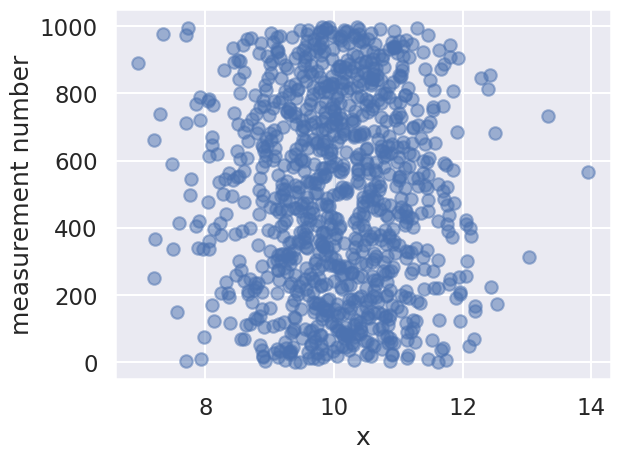
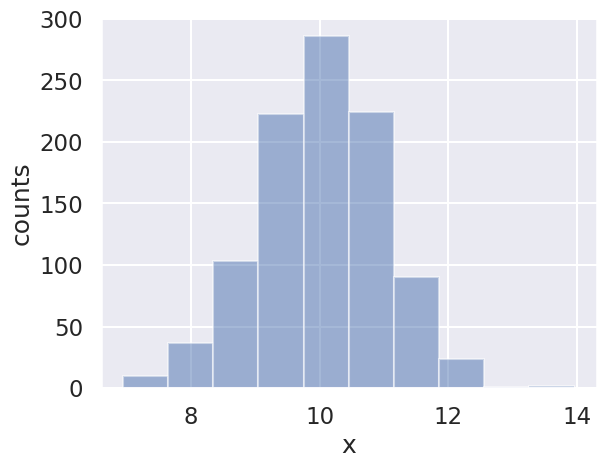
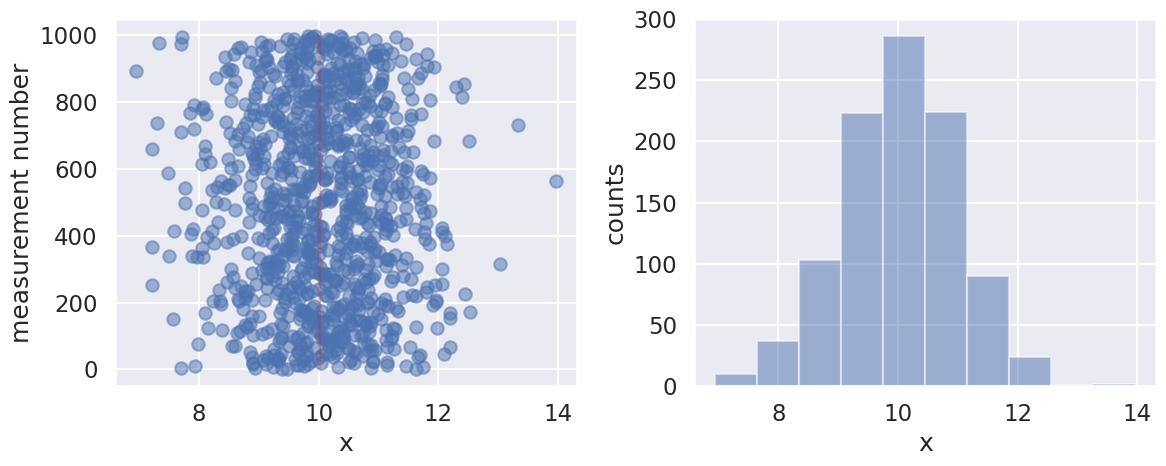

Source code (Python) for these figures, in order:
import numpy as np
import matplotlib.pyplot as plt
%matplotlib inline

from scipy import stats

# Not really needed, but nicer plots
import seaborn as sns
sns.set()      
sns.set_context("talk")

# Generating some data
np.random.seed(1)  # for repeatability we use an integer > 0. Use 0 for a random seed.

mu_true = 10   # true peak position 
sigma_true = 1 # true standard deviation 
M = 1000 # number of measurements
D = stats.norm.rvs(mu_true, sigma_true, size=M)  # M measurements (samples)

D

fig1, ax1 = plt.subplots()
ax1.scatter(D, np.arange(M), alpha=0.5)
ax1.vlines([mu_true], 0, M, alpha=0.2)
ax1.set_xlabel("x"); ax1.set_ylabel("measurement number");

fig2, ax2 = plt.subplots()
ax2.hist(D,alpha   =0.5)
#ax1.vlines([mu_true], 0, M, alpha=0.2)
ax2.set_xlabel("x"); ax2.set_ylabel("counts");


fig, axes = plt.subplots(nrows=1, ncols=2, figsize=(12,5))
# An alternative keeping the same axis names as before would be:
#  fig, (ax1, ax2) = plt.subplots(nrows=1, ncols=2, figsize=(12,5))

axes[0].scatter(D, np.arange(M), alpha=0.5)
axes[0].vlines([mu_true], 0, M, color='red', alpha=0.2)
axes[0].set_xlabel("x"); axes[0].set_ylabel("measurement number");

axes[1].hist(D,alpha=0.5)
axes[1].set_xlabel("x"); axes[1].set_ylabel("counts");

fig.tight_layout()

# Estimators: sample mean and (sqrt of) sample variance
# Sometimes the *unbiased* estimator for the sample variance is used 
# with (M-1) degrees of freedom...
mu_est = D.sum()/M
sigma_est = np.sqrt(((D-mu_est)**2).sum()/M)
print("""
      (mu,sigma)_true = {0:.2f}, {1:.2f}
      
      Sample estimators: 
      (mu,sigma)_0  = {2:.2f}, {3:.2f} (based on {4} measurements)
      """.format(mu_true, sigma_true, mu_est, sigma_est, M))

# Estimators: sample mean and (sqrt of) sample variance
# Sometimes the *unbiased* estimator for the sample variance is used with 
# (M-1) degrees of freedom...
mu_est = D.sum()/M
sigma_est = np.sqrt(((D-mu_est)**2).sum()/M)
print(f"""
      (mu,sigma)_true = {mu_true:.2f}, {sigma_true:.2f}
      
      Sample estimators:
      (mu,sigma)_0 = {mu_est:.2f}, {sigma_est:.2f} (based on {M} measurements)
      """)

